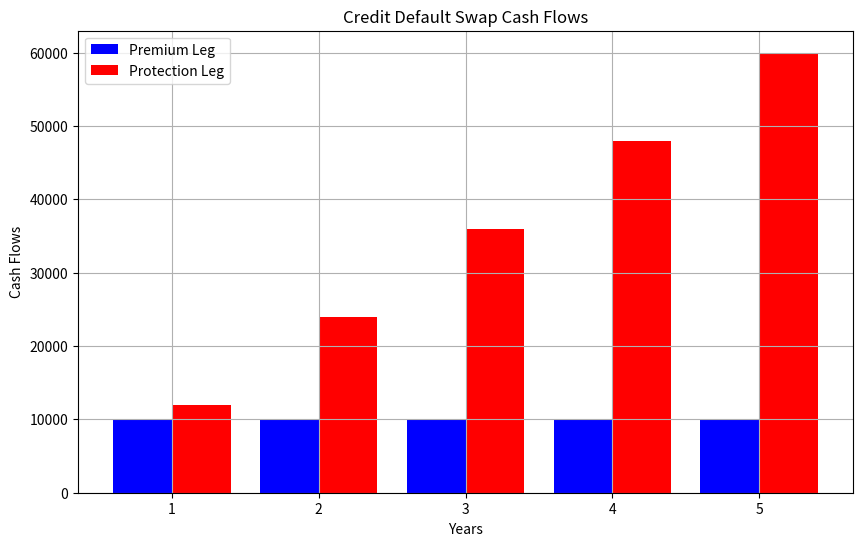

Python code for this plot:
import numpy as np
import matplotlib.pyplot as plt

# Parámetros del CDS
notional = 1000000  # Monto nocional
spread = 0.01       # Tasa del CDS (1%)
recovery_rate = 0.4 # Tasa de recuperación en caso de incumplimiento
default_prob = 0.02 # Probabilidad de incumplimiento anual
maturity = 5        # Vencimiento en años

# Calcula los flujos de efectivo anuales del CDS
premium_leg = notional * spread * np.ones(maturity)
protection_leg = notional * (1 - recovery_rate) * default_prob * np.arange(1, maturity + 1)

# Calcular el valor presente neto (NPV) de los flujos de efectivo
discount_factor = lambda t: 1 / ((1 + spread) ** t)
npv_premium_leg = np.sum(premium_leg * np.vectorize(discount_factor)(np.arange(1, maturity + 1)))
npv_protection_leg = np.sum(protection_leg * np.vectorize(discount_factor)(np.arange(1, maturity + 1)))

# Gráfico de los flujos de efectivo
plt.figure(figsize=(10, 6))
plt.bar(np.arange(1, maturity + 1) - 0.2, premium_leg, width=0.4, label='Premium Leg', color='blue')
plt.bar(np.arange(1, maturity + 1) + 0.2, protection_leg, width=0.4, label='Protection Leg', color='red')
plt.xlabel('Years')
plt.ylabel('Cash Flows')
plt.title('Credit Default Swap Cash Flows')
plt.legend()
plt.grid(True)
plt.show()

# Mostrar los resultados
print(f"NPV of Premium Leg: ${npv_premium_leg:.2f}")
print(f"NPV of Protection Leg: ${npv_protection_leg:.2f}")
